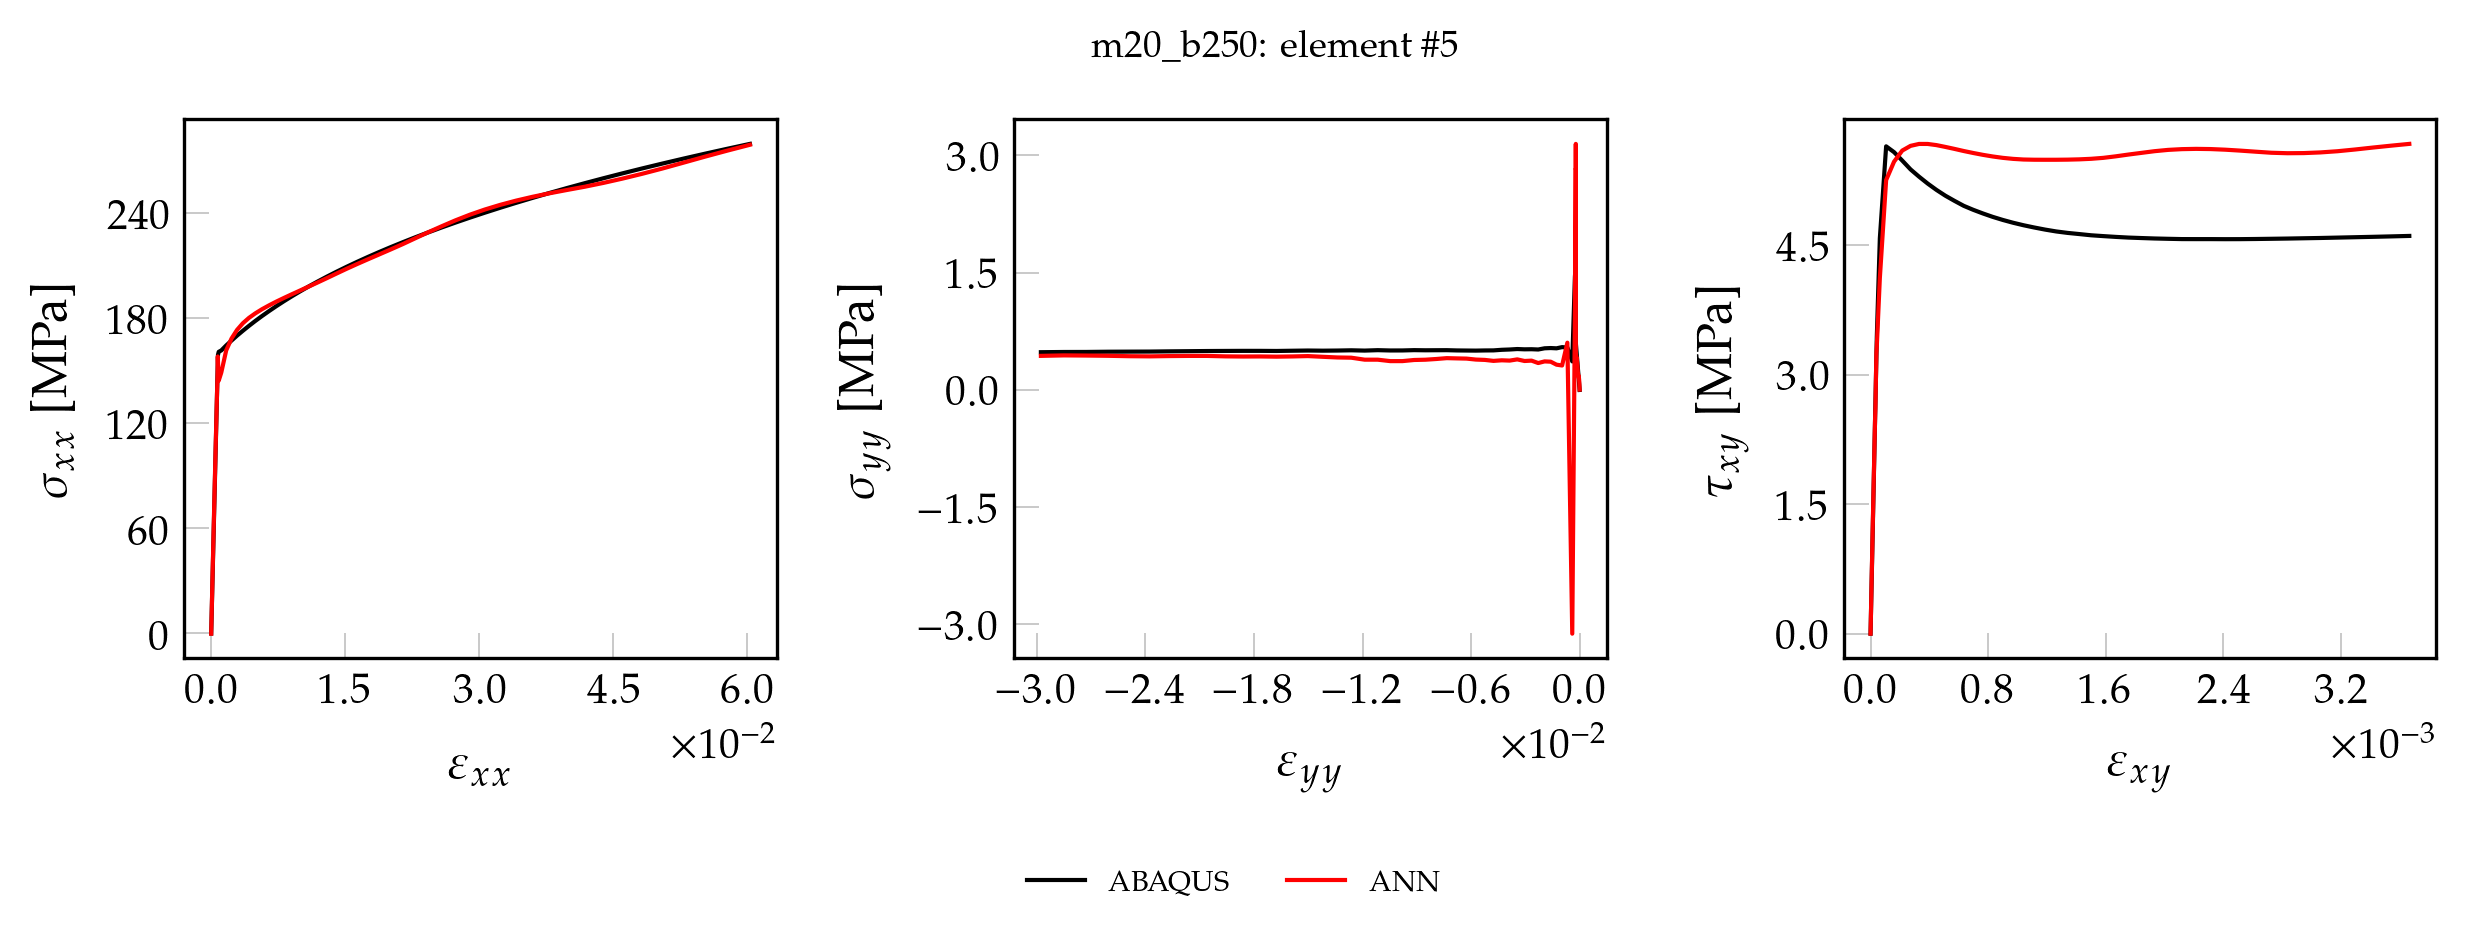

The data file committed next to this chart (first rows):
, exx_t, eyy_t, exy_t, sxx_t, syy_t, sxy_t, pred_x, pred_y, pred_xy
0, 0.000000000000, 0.000000000000, 0.000000000000, 0.000000000000, 0.000000000000, 0.000000000000, -0.3057, 0.3414, 0.000000000000
1, 0.00001325, -0.000003927, 0.000000603, 2.787, 0.01127, 0.04869, 2.44, 0.3289, 0.03705
2, 0.00002651, -0.000007854, 0.000001206, 5.573, 0.02254, 0.09738, 5.184, 0.3182, 0.08539
3, 0.00003976, -0.00001178, 0.000001808, 8.36, 0.03381, 0.1461, 7.938, 0.3055, 0.1339
4, 0.00005301, -0.00001571, 0.000002411, 11.15, 0.04509, 0.1948, 10.7, 0.2898, 0.1827
5, 0.00006627, -0.00001964, 0.000003014, 13.93, 0.05636, 0.2434, 13.44, 0.2849, 0.2308
6, 0.00007952, -0.00002356, 0.000003617, 16.72, 0.06763, 0.2921, 16.2, 0.2731, 0.2795
7, 0.00009277, -0.00002749, 0.00000422, 19.51, 0.0789, 0.3408, 18.96, 0.263, 0.328
8, 0.000106, -0.00003142, 0.000004822, 22.29, 0.09017, 0.3895, 21.71, 0.2548, 0.3764
9, 0.0001193, -0.00003534, 0.000005425, 25.08, 0.1014, 0.4382, 24.47, 0.2438, 0.425
10, 0.0001325, -0.00003927, 0.000006028, 27.87, 0.1127, 0.4869, 27.24, 0.2299, 0.4738
11, 0.0001458, -0.0000432, 0.000006631, 30.65, 0.124, 0.5356, 29.99, 0.2278, 0.5221
12, 0.000159, -0.00004713, 0.000007234, 33.44, 0.1353, 0.5843, 32.75, 0.2183, 0.5707
13, 0.0001723, -0.00005105, 0.000007837, 36.23, 0.1465, 0.633, 35.51, 0.2109, 0.6194
14, 0.0001855, -0.00005498, 0.000008439, 39.01, 0.1578, 0.6816, 38.28, 0.2057, 0.6679
15, 0.0001988, -0.00005891, 0.000009042, 41.8, 0.1691, 0.7303, 41.05, 0.1977, 0.7166
16, 0.0002121, -0.00006283, 0.000009645, 44.59, 0.1803, 0.779, 43.81, 0.192, 0.7653
17, 0.0002253, -0.00006676, 0.00001025, 47.37, 0.1916, 0.8277, 46.59, 0.1814, 0.8142
18, 0.0002386, -0.00007069, 0.00001085, 50.16, 0.2029, 0.8764, 49.36, 0.1847, 0.8628
19, 0.0002518, -0.00007462, 0.00001145, 52.95, 0.2142, 0.9251, 52.14, 0.1798, 0.9116
20, 0.0002651, -0.00007854, 0.00001206, 55.73, 0.2254, 0.9738, 54.93, 0.1771, 0.9605
21, 0.0002783, -0.00008247, 0.00001266, 58.52, 0.2367, 1.022, 57.72, 0.1774, 1.009
22, 0.0002916, -0.0000864, 0.00001326, 61.3, 0.248, 1.071, 60.51, 0.175, 1.059
23, 0.0003048, -0.00009033, 0.00001387, 64.09, 0.2592, 1.12, 63.31, 0.1689, 1.108
24, 0.0003181, -0.00009425, 0.00001447, 66.88, 0.2705, 1.169, 66.11, 0.1793, 1.157
25, 0.0003313, -0.00009818, 0.00001507, 69.66, 0.2818, 1.217, 68.92, 0.1799, 1.206
26, 0.0003446, -0.0001021, 0.00001567, 72.45, 0.2931, 1.266, 71.74, 0.184, 1.255
27, 0.0003578, -0.000106, 0.00001628, 75.24, 0.3043, 1.315, 74.57, 0.1916, 1.305
28, 0.0003711, -0.00011, 0.00001688, 78.02, 0.3156, 1.363, 77.4, 0.1963, 1.354
29, 0.0003843, -0.0001139, 0.00001748, 80.81, 0.3269, 1.412, 80.24, 0.2048, 1.404
30, 0.0003976, -0.0001178, 0.00001808, 83.6, 0.3381, 1.461, 83.09, 0.2096, 1.454
31, 0.0004109, -0.0001217, 0.00001869, 86.38, 0.3494, 1.509, 85.95, 0.2266, 1.504
32, 0.0004241, -0.0001257, 0.00001929, 89.17, 0.3607, 1.558, 88.82, 0.2402, 1.554
33, 0.0004374, -0.0001296, 0.00001989, 91.96, 0.372, 1.607, 91.71, 0.2578, 1.604
34, 0.0004506, -0.0001335, 0.0000205, 94.74, 0.3832, 1.655, 94.58, 0.2703, 1.655
35, 0.0004639, -0.0001375, 0.0000211, 97.53, 0.3945, 1.704, 97.46, 0.2853, 1.705
36, 0.0004771, -0.0001414, 0.0000217, 100.3, 0.4058, 1.753, 100.3, 0.2935, 1.755
37, 0.0004904, -0.0001453, 0.0000223, 103.1, 0.417, 1.801, 103.2, 0.3139, 1.805
38, 0.0005036, -0.0001492, 0.00002291, 105.9, 0.4283, 1.85, 106.1, 0.3281, 1.855
39, 0.0005169, -0.0001532, 0.00002351, 108.7, 0.4396, 1.899, 108.9, 0.3447, 1.905
40, 0.0005301, -0.0001571, 0.00002411, 111.5, 0.4509, 1.948, 111.8, 0.3562, 1.955
41, 0.0005434, -0.000161, 0.00002471, 114.2, 0.4621, 1.996, 114.6, 0.3694, 2.005
42, 0.0005566, -0.0001649, 0.00002532, 117, 0.4734, 2.045, 117.5, 0.3854, 2.055
43, 0.0005699, -0.0001689, 0.00002592, 119.8, 0.4847, 2.094, 120.3, 0.3872, 2.104
44, 0.0005831, -0.0001728, 0.00002652, 122.6, 0.4959, 2.142, 123.2, 0.409, 2.154
45, 0.0005964, -0.0001767, 0.00002713, 125.4, 0.5072, 2.191, 126.1, 0.4244, 2.204
46, 0.0006097, -0.0001806, 0.00002773, 128.2, 0.5185, 2.24, 128.9, 0.4347, 2.254
47, 0.0006229, -0.0001846, 0.00002833, 131, 0.5298, 2.288, 131.7, 0.4468, 2.303
48, 0.0006362, -0.0001885, 0.00002893, 133.8, 0.541, 2.337, 134.6, 0.4591, 2.353
49, 0.0006494, -0.0001924, 0.00002954, 136.5, 0.5523, 2.386, 137.4, 0.4649, 2.402
50, 0.0006627, -0.0001964, 0.00003014, 139.3, 0.5636, 2.434, 140.2, 0.483, 2.452
51, 0.0006759, -0.0002003, 0.00003074, 142.1, 0.5748, 2.483, 143.1, 0.4985, 2.501
52, 0.0006892, -0.0002042, 0.00003135, 144.9, 0.5861, 2.532, 145.8, 0.5253, 2.548
53, 0.0007024, -0.0002081, 0.00003195, 147.7, 0.5974, 2.58, 148.4, 0.5555, 2.594
54, 0.000716, -0.0002118, 0.00003324, 150.6, 0.6983, 2.685, 154.6, 2.426, 2.725
55, 0.0007338, -0.0002138, 0.00003956, 154.5, 1.457, 3.196, 155.6, 2.928, 3.186
56, 0.0007556, -0.0002198, 0.00004255, 159.2, 1.592, 3.437, 162.2, 2.314, 3.487
57, 0.0008404, -0.0002606, 0.00006324, 160.9, 1.447, 4.58, 157.5, 1.188, 4.488
58, 0.001128, -0.0004074, 0.000106, 161.7, 0.3651, 5.645, 152.5, -3.002, 5.367
59, 0.001677, -0.0006775, 0.0001598, 164.6, 0.5429, 5.577, 165.8, 0.6047, 5.605
... 41 more rows
